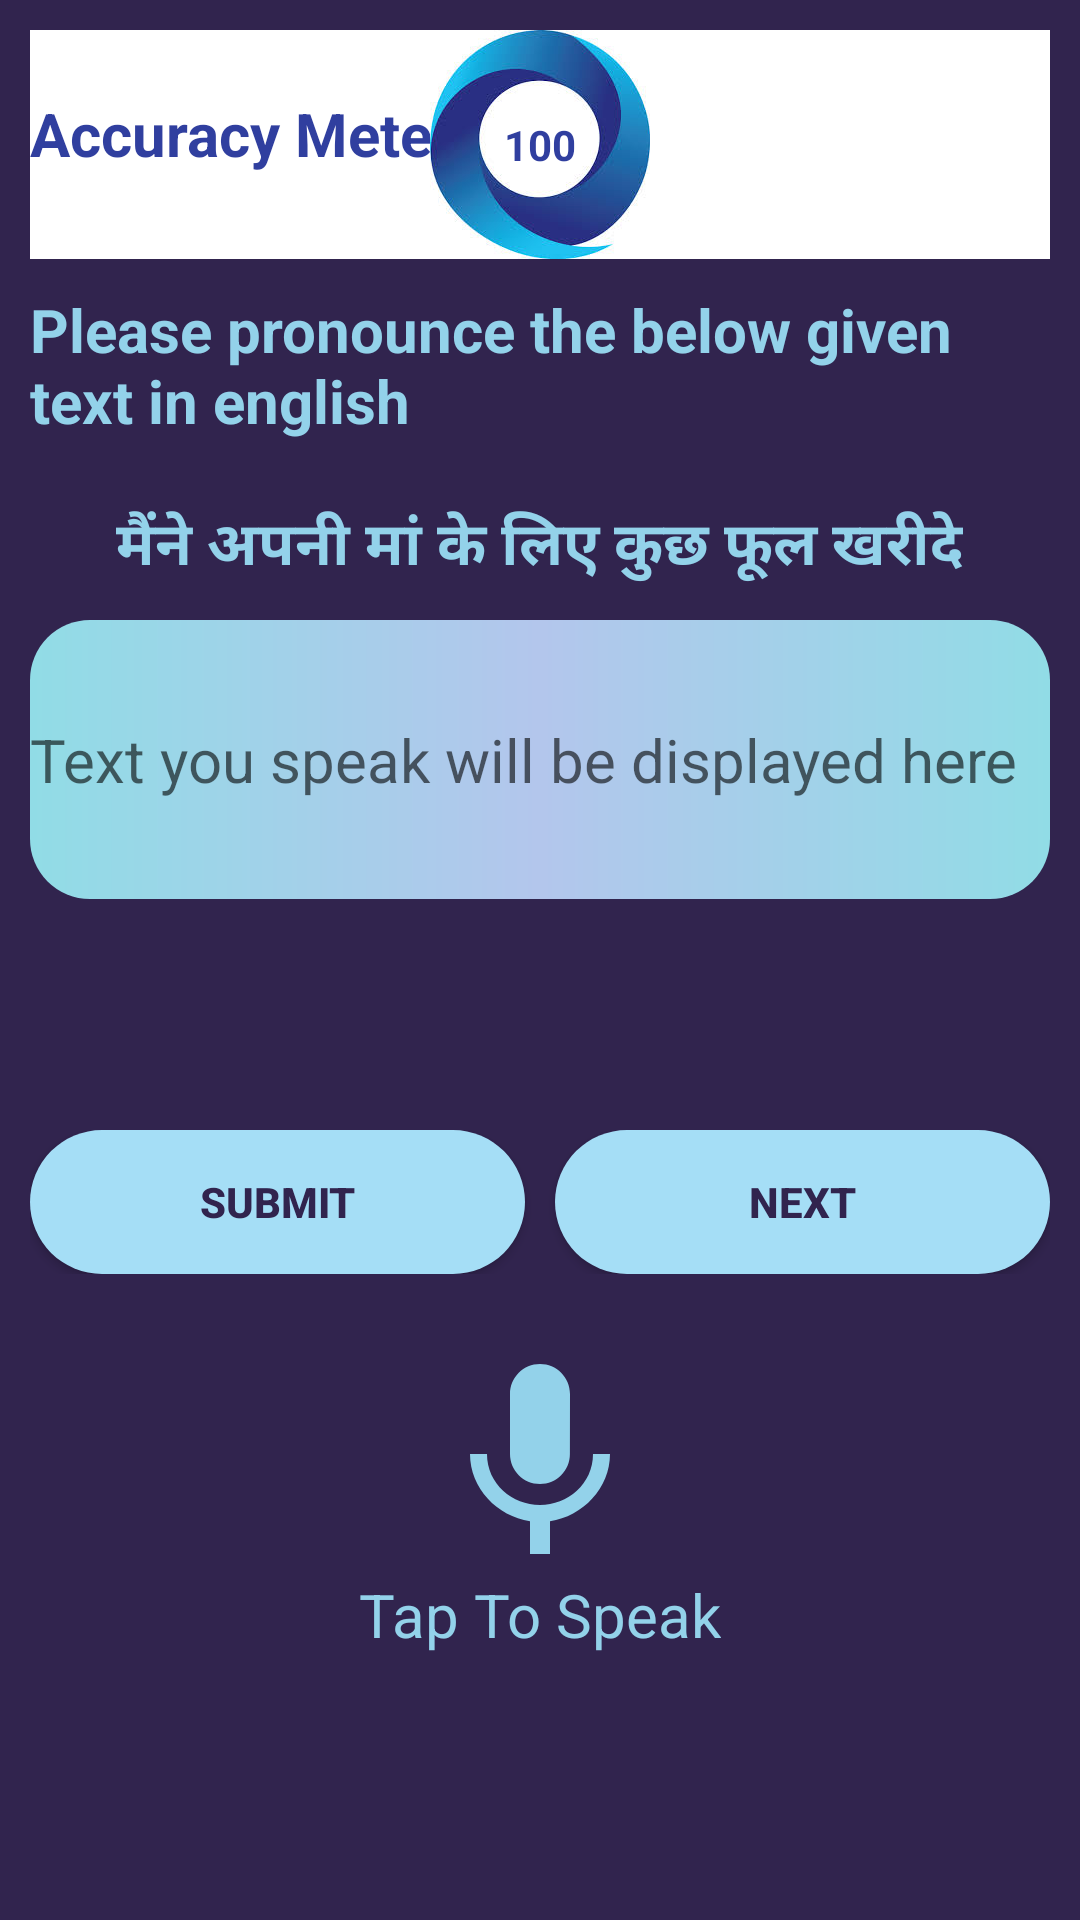

Write the Android layout XML for this screen, with the resource values it uses.
<!-- AndroidManifest.xml: application theme AppTheme -->
<!-- res/layout/activity_voice_recogniser.xml -->
<?xml version="1.0" encoding="utf-8"?>
<LinearLayout xmlns:android="http://schemas.android.com/apk/res/android"
    xmlns:app="http://schemas.android.com/apk/res-auto"
    xmlns:tools="http://schemas.android.com/tools"
    android:layout_width="match_parent"
    android:layout_height="match_parent"
    android:orientation="vertical"
    android:padding="10dp"
    android:background="@color/bg_gradient_start"
    tools:context="com.example.myapplication.imoxford.VoiceRecogniser">
    <RelativeLayout
        android:layout_width="match_parent"
        android:layout_height="wrap_content"
        android:background="#ffffff"
        android:layout_gravity="center">
        <TextView
            android:layout_width="wrap_content"
            android:layout_height="wrap_content"
            android:layout_gravity="center"
            android:paddingTop="11dp"
            android:text="Accuracy Meter"
            android:textColor="@color/colorPrimaryDark"
            android:layout_marginBottom="10dp"
            android:textSize="20dp"
            android:layout_marginTop="10dp"
            android:textStyle="bold" />

        <TextView
            android:layout_width="wrap_content"
            android:layout_height="wrap_content"
            android:layout_alignParentTop="true"
            android:layout_centerHorizontal="true"
            android:layout_gravity="center"
            android:background="@drawable/images"
            android:id="@+id/accuracy_meter"
            android:text="100"
            android:textColor="@color/colorPrimaryDark"
            android:textStyle="bold"
            android:gravity="center" />

    </RelativeLayout>
    <TextView
        android:layout_width="wrap_content"
        android:layout_height="wrap_content"
        android:layout_gravity="center"
        android:text="Please pronounce the below given text in english"
        android:textColor="@color/colorPrimary"
        android:layout_marginBottom="10dp"
        android:textSize="20dp"
        android:layout_marginTop="10dp"
        android:textStyle="bold" />
    <TextView
        android:id="@+id/txtSpeechInput"
        android:layout_width="wrap_content"
        android:layout_height="wrap_content"
        android:layout_gravity="center"
        android:text="मैंने अपनी मां के लिए कुछ फूल खरीदे"
        android:textColor="@color/colorPrimary"
        android:layout_marginBottom="10dp"
        android:textSize="20dp"
        android:layout_marginTop="10dp"
        android:textStyle="bold" />

    <EditText
        android:id="@+id/testing_code"
        android:layout_width="fill_parent"
        android:layout_height="93dp"
        android:layout_marginBottom="10dp"
        android:background="@drawable/edittext_shape"
        android:hint="Text you speak will be displayed here"
        android:maxLines="10"
        android:textColor="@color/bg_gradient_start"
        android:textSize="20sp" />
    <TextView
        android:id="@+id/txtSpeechAnswer"
        android:layout_width="wrap_content"
        android:layout_height="wrap_content"
        android:layout_gravity="center"
        android:text=""
        android:textColor="@color/colorPrimary"
        android:layout_marginBottom="10dp"
        android:textSize="20dp"
        android:layout_marginTop="10dp"
        android:textStyle="bold" />
<LinearLayout
    android:layout_marginTop="20dp"
    android:layout_width="match_parent"
    android:layout_height="wrap_content"
    android:gravity="center">
    <Button
        android:id="@+id/submit"
        android:layout_width="0dp"
        android:layout_weight="1"
        android:layout_height="wrap_content"
        android:background="@drawable/button2_shape"
        android:layout_marginRight="10dp"
        android:textStyle="bold"
        android:textColor="@color/bg_gradient_start"
        android:text="Submit"/>
    <Button
        android:id="@+id/reset"
        android:layout_width="0dp"
        android:layout_height="wrap_content"
        android:layout_weight="1"
        android:background="@drawable/button2_shape"
        android:textStyle="bold"
        android:textColor="@color/bg_gradient_start"
        android:text="Next"/>
</LinearLayout>

    <ImageView
        android:id="@+id/btnSpeak"
        android:layout_width="80dp"
        android:layout_height="80dp"
        android:layout_gravity="center"
        android:layout_marginTop="20dp"
        android:src="@drawable/ic_keyboard_voice_black_24dp" />
    <TextView
        android:layout_width="wrap_content"
        android:layout_height="wrap_content"
        android:layout_gravity="center"
        android:textSize="20dp"
        android:textColor="@color/colorPrimary"
        android:text="Tap To Speak"/>

    <Button
        android:id="@+id/button3"
        android:layout_width="wrap_content"
        android:layout_height="wrap_content"
        android:layout_alignTop="@+id/button2"
        android:visibility="gone"
        android:text="Play" />

    <Button
        android:id="@+id/button4"
        android:visibility="gone"
        android:layout_width="wrap_content"
        android:layout_height="wrap_content"
        android:layout_below="@+id/button2"
        android:layout_marginTop="10dp"
        android:text="STOP PLAYING RECORDING " />
</LinearLayout>
<!-- resources referenced by this layout -->
<resources>
  <color name="bg_gradient_start">#31244e</color>
  <color name="colorPrimary">#93d2ea</color>
  <color name="colorPrimaryDark">#303F9F</color>
  <!-- drawable button2_shape (drawable) -->
  <?xml version="1.0" encoding="utf-8"?>
  <shape xmlns:android="http://schemas.android.com/apk/res/android"
      android:shape="rectangle">
  
      <solid android:color="#a5def6">
  
      </solid>
  
      <corners android:bottomLeftRadius="40dp"
          android:bottomRightRadius="40dp"
          android:topRightRadius="40dp"
          android:topLeftRadius="40dp">
  
      </corners>
  
  
  </shape>
  <!-- drawable edittext_shape (drawable) -->
  <?xml version="1.0" encoding="utf-8"?>
  <shape xmlns:android="http://schemas.android.com/apk/res/android"
      android:shape="rectangle">
  
      <gradient android:startColor="#91dce6"
          android:endColor="#91dce6"
          android:centerColor="#b3c6ec">
  
      </gradient>
  
  <corners android:bottomLeftRadius="20dp"
      android:bottomRightRadius="20dp"
      android:topRightRadius="20dp"
      android:topLeftRadius="20dp">
  
  </corners>
  
  </shape>
  <!-- drawable ic_keyboard_voice_black_24dp (drawable) -->
  <vector xmlns:android="http://schemas.android.com/apk/res/android"
          android:width="24dp"
          android:height="24dp"
          android:viewportWidth="24.0"
          android:viewportHeight="24.0">
      <path
          android:fillColor="#93d2ea"
          android:pathData="M12,15c1.66,0 2.99,-1.34 2.99,-3L15,6c0,-1.66 -1.34,-3 -3,-3S9,4.34 9,6v6c0,1.66 1.34,3 3,3zM17.3,12c0,3 -2.54,5.1 -5.3,5.1S6.7,15 6.7,12L5,12c0,3.42 2.72,6.23 6,6.72L11,22h2v-3.28c3.28,-0.48 6,-3.3 6,-6.72h-1.7z"/>
  </vector>
  <!-- drawable images: jpg bitmap (drawable-xxhdpi-v9, 8048 bytes) -->
  <style name="AppTheme" parent="Theme.AppCompat.Light.DarkActionBar">
          
          <item name="colorPrimary">@color/colorPrimary</item>
          <item name="colorPrimaryDark">@color/colorPrimaryDark</item>
          <item name="colorAccent">@color/colorAccent</item>
      </style>
  <color name="colorAccent">#29c2f5</color>
</resources>
